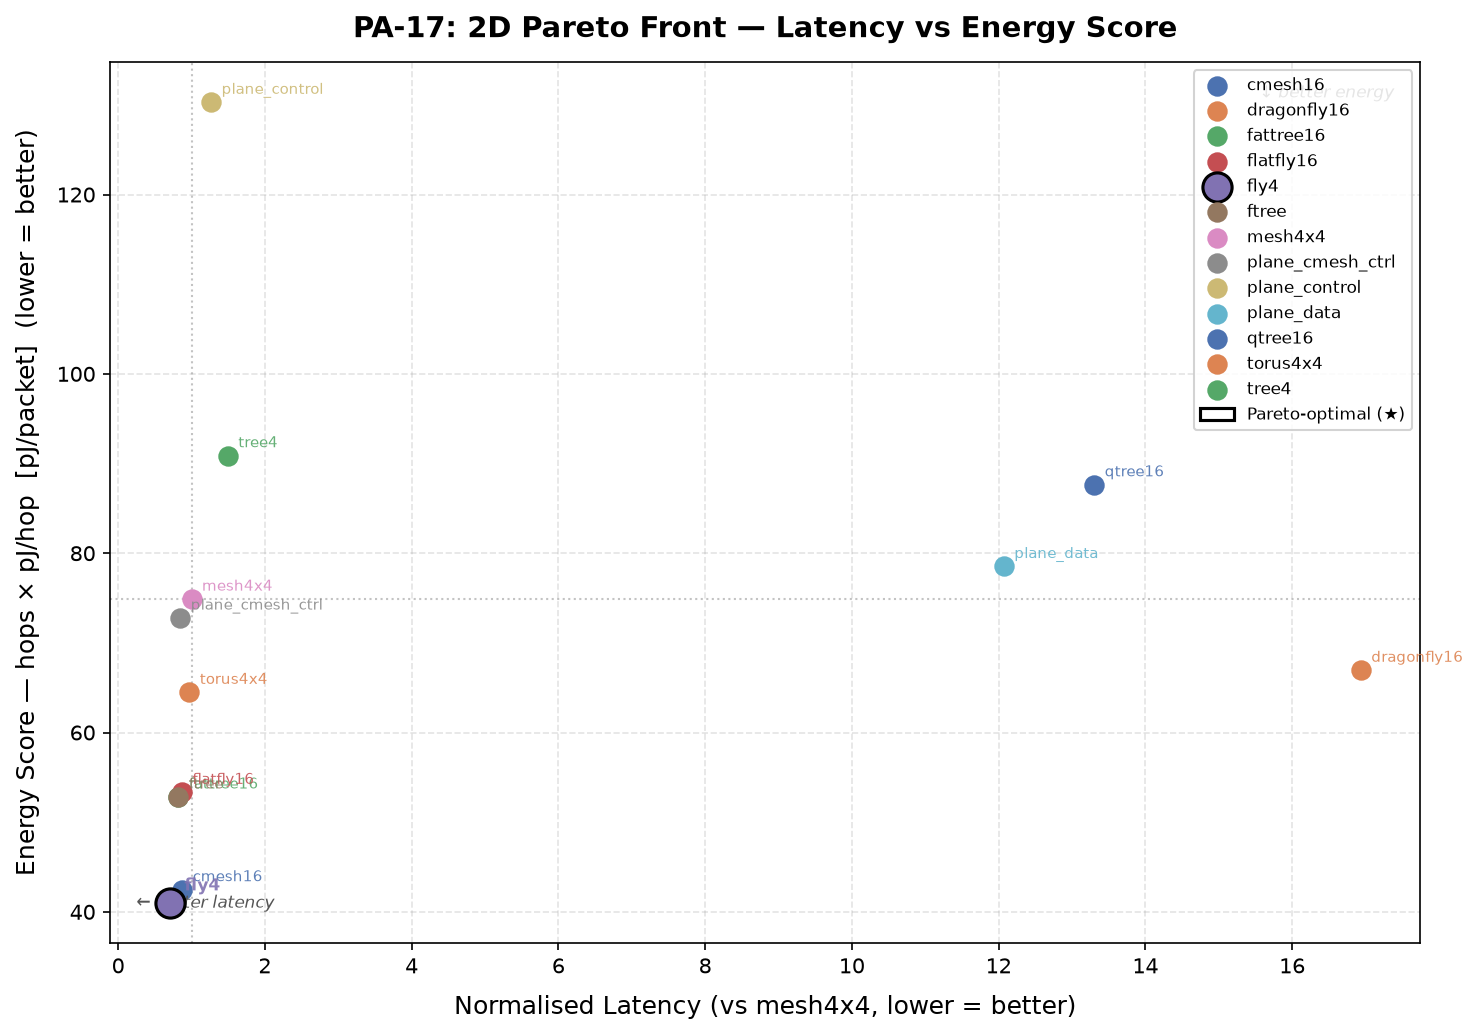

Data behind this chart, as committed beside it:
topology, injection_rate, zero_load_latency, norm_latency, hops_avg, energy_score, total_power, total_area, pareto_front
fly4, 0.05, 18.9, 0.7042, 2.0, 41.0, , , True
fattree16, 0.05, 22.05, 0.8217, 2.577, 52.83, , , False
ftree, 0.05, 22.05, 0.8217, 2.577, 52.83, , , False
plane_cmesh_ctrl, 0.05, 22.73, 0.8469, 3.55, 72.78, , , False
flatfly16, 0.05, 23.35, 0.8699, 2.602, 53.35, , , False
cmesh16, 0.05, 23.49, 0.8754, 2.072, 42.49, , , False
torus4x4, 0.05, 26.07, 0.9713, 3.146, 64.49, , , False
mesh4x4, 0.05, 26.84, 1.0, 3.653, 74.89, , , False
plane_control, 0.05, 34.03, 1.268, 6.356, 130.3, , , False
tree4, 0.05, 40.15, 1.496, 4.433, 90.89, , , False
plane_data, 0.05, 324, 12.07, 3.831, 78.53, , , False
qtree16, 0.05, 357, 13.3, 4.275, 87.64, , , False
dragonfly16, 0.05, 454.5, 16.94, 3.266, 66.96, , , False
